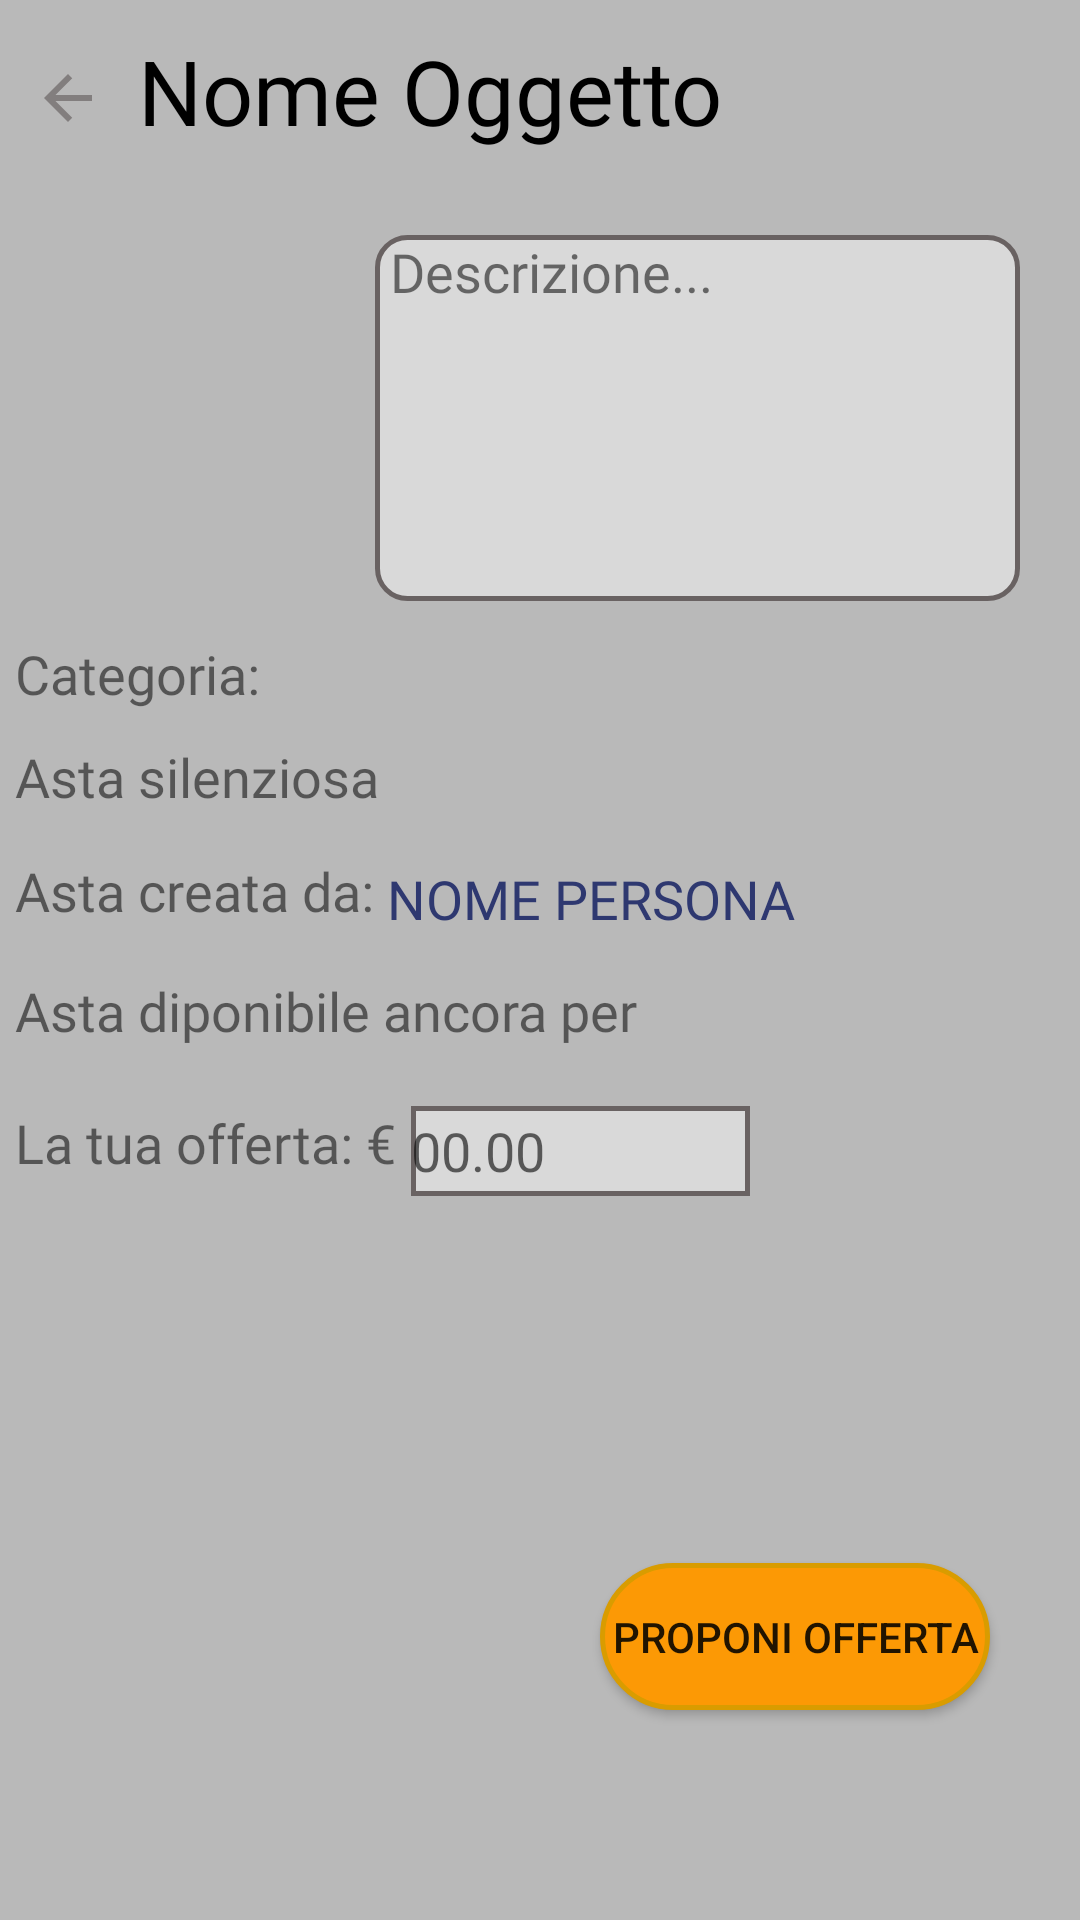

The Android layout XML behind this screen, and the referenced resources:
<!-- AndroidManifest.xml: application theme Theme.AppCompat.Light.NoActionBar -->
<!-- res/layout/fragment_silent_auction.xml -->
<?xml version="1.0" encoding="utf-8"?>
<androidx.constraintlayout.widget.ConstraintLayout xmlns:android="http://schemas.android.com/apk/res/android"
    xmlns:app="http://schemas.android.com/apk/res-auto"
    xmlns:tools="http://schemas.android.com/tools"
    android:layout_width="match_parent"
    android:layout_height="match_parent"
    android:background="#B9B9B9"
    tools:context=".View.Fragment.SilentAuctionFragment">

    <TextView
        android:id="@+id/ItemNameField"
        android:layout_width="wrap_content"
        android:layout_height="wrap_content"
        android:layout_marginStart="1dp"
        android:layout_marginTop="10dp"
        android:fontFamily="@font/inter"
        android:text="Nome Oggetto"
        android:textColor="#000000"
        android:textSize="30sp"
        app:layout_constraintStart_toEndOf="@+id/backButton"
        app:layout_constraintTop_toTopOf="parent" />

    <ImageButton
        android:id="@+id/backButton"
        android:layout_width="45dp"
        android:layout_height="65dp"
        android:background="@android:color/transparent"
        android:contentDescription="Indietro"
        android:src="@drawable/baseline_arrow_back_24"
        app:layout_constraintStart_toStartOf="parent"
        app:layout_constraintTop_toTopOf="parent" />

    <TextView
        android:id="@+id/categoryView"
        android:layout_width="wrap_content"
        android:layout_height="wrap_content"
        android:layout_marginStart="5dp"
        android:layout_marginTop="10dp"
        android:fontFamily="@font/poppins_medium"
        android:text="Categoria:"
        android:textSize="18sp"
        app:layout_constraintStart_toStartOf="parent"
        app:layout_constraintTop_toBottomOf="@+id/itemImage" />

    <TextView
        android:id="@+id/AuctionTypeField"
        android:layout_width="0dp"
        android:layout_height="28dp"
        android:layout_marginStart="5dp"
        android:layout_marginTop="10dp"
        android:fontFamily="@font/poppins_medium"
        android:text="Asta silenziosa"
        android:textSize="18sp"
        app:layout_constraintStart_toStartOf="parent"
        app:layout_constraintTop_toBottomOf="@+id/categoryView" />

    <ImageView
        android:id="@+id/itemImage"
        android:layout_width="130dp"
        android:layout_height="130dp"
        android:layout_marginStart="5dp"
        android:layout_marginTop="22dp"
        android:scaleType="centerInside"
        app:layout_constraintStart_toStartOf="parent"
        app:layout_constraintTop_toBottomOf="@+id/ItemNameField" />

    <TextView
        android:id="@+id/DescriptionView"
        android:layout_width="215dp"
        android:layout_height="122dp"
        android:layout_marginTop="28dp"
        android:layout_marginEnd="20dp"
        android:background="@drawable/descriptionbg"
        android:fontFamily="@font/poppins_medium"
        android:paddingStart="5dp"
        android:text="Descrizione..."
        android:textSize="18sp"
        app:layout_constraintEnd_toEndOf="parent"
        app:layout_constraintTop_toBottomOf="@+id/ItemNameField" />

    <TextView
        android:id="@+id/textView6"
        android:layout_width="0dp"
        android:layout_height="wrap_content"
        android:layout_marginStart="5dp"
        android:layout_marginTop="10dp"
        android:fontFamily="@font/poppins_medium"
        android:text="Asta creata da: "
        android:textSize="18sp"
        app:layout_constraintStart_toStartOf="parent"
        app:layout_constraintTop_toBottomOf="@+id/AuctionTypeField" />

    <androidx.appcompat.widget.AppCompatButton
        android:id="@+id/NameBtn"
        android:layout_width="0dp"
        android:layout_height="30dp"
        android:layout_marginTop="10dp"
        android:background="@android:color/transparent"
        android:fontFamily="@font/poppins_medium"
        android:text="Nome persona"
        android:textAlignment="viewStart"
        android:textColor="#2E3870"
        android:textSize="18sp"
        app:layout_constraintStart_toEndOf="@+id/textView6"
        app:layout_constraintTop_toBottomOf="@+id/AuctionTypeField" />


    <ScrollView
        android:id="@+id/scrollView2"
        android:layout_width="wrap_content"
        android:layout_height="214dp"
        android:layout_marginStart="5dp"
        android:layout_marginTop="-40dp"
        android:layout_marginEnd="16dp"
        app:layout_constraintEnd_toEndOf="parent"
        app:layout_constraintHorizontal_bias="0.0"
        app:layout_constraintStart_toStartOf="parent"
        app:layout_constraintTop_toBottomOf="@+id/textView13">

        <LinearLayout
            android:id="@+id/scrollViewLayout"
            android:layout_width="match_parent"
            android:layout_height="wrap_content"
            android:orientation="vertical" />
    </ScrollView>

    <androidx.appcompat.widget.AppCompatButton
        android:id="@+id/OfferButton"
        android:layout_width="130dp"
        android:layout_height="49dp"
        android:layout_marginEnd="30dp"
        android:layout_marginBottom="70dp"
        android:background="@drawable/buttonbg"
        android:text="Proponi offerta"
        app:layout_constraintBottom_toBottomOf="parent"
        app:layout_constraintEnd_toEndOf="parent" />

    <TextView
        android:id="@+id/textView12"
        android:layout_width="wrap_content"
        android:layout_height="28dp"
        android:layout_marginStart="5dp"
        android:layout_marginTop="10dp"
        android:fontFamily="@font/poppins_medium"
        android:text="Asta diponibile ancora per"
        android:textSize="18sp"
        app:layout_constraintStart_toStartOf="parent"
        app:layout_constraintTop_toBottomOf="@+id/NameBtn" />

    <TextView
        android:id="@+id/textView13"
        android:layout_width="wrap_content"
        android:layout_height="33dp"
        android:layout_marginStart="5dp"
        android:layout_marginTop="16dp"
        android:fontFamily="@font/poppins_medium"
        android:text="La tua offerta: €"
        android:textSize="18sp"
        app:layout_constraintStart_toStartOf="parent"
        app:layout_constraintTop_toBottomOf="@+id/textView12" />

    <EditText
        android:id="@+id/editTextTextPersonName5"
        android:layout_width="113dp"
        android:layout_height="30dp"
        android:layout_marginStart="5dp"
        android:layout_marginTop="16dp"
        android:background="@drawable/inputtextbg"
        android:ems="10"
        android:hint="00.00"
        android:inputType="numberDecimal"
        app:layout_constraintStart_toEndOf="@+id/textView13"
        app:layout_constraintTop_toBottomOf="@+id/textView12" />


</androidx.constraintlayout.widget.ConstraintLayout>
<!-- resources referenced by this layout -->
<resources>
  <!-- drawable baseline_arrow_back_24 (drawable) -->
  <vector android:autoMirrored="true" android:height="24dp"
      android:tint="#827E7E" android:viewportHeight="24"
      android:viewportWidth="24" android:width="24dp" xmlns:android="http://schemas.android.com/apk/res/android">
      <path android:fillColor="@android:color/white" android:pathData="M20,11H7.83l5.59,-5.59L12,4l-8,8 8,8 1.41,-1.41L7.83,13H20v-2z"/>
  </vector>
  <!-- drawable buttonbg (drawable) -->
  <?xml version="1.0" encoding="utf-8"?>
  <shape xmlns:android="http://schemas.android.com/apk/res/android"
      android:shape="rectangle">
  
      <solid android:color="#FC9905"/>
      <corners android:radius="66dp"/>
      <stroke android:width="5px" android:color="#D99C00"/>
  </shape>
  <!-- drawable descriptionbg (drawable) -->
  <?xml version="1.0" encoding="utf-8"?>
  <shape xmlns:android="http://schemas.android.com/apk/res/android"
      android:shape="rectangle">
  
      <solid android:color="#D9D9D9"/>
      <corners android:radius="10dp"/>
      <stroke android:width="5px" android:color="#696262"/>
  </shape>
  <!-- drawable inputtextbg (drawable) -->
  <?xml version="1.0" encoding="utf-8"?>
  <shape xmlns:android="http://schemas.android.com/apk/res/android"
      android:shape="rectangle">
  
      <solid android:color="#D9D9D9"/>
      <stroke android:width="5px" android:color="#696262"/>
  </shape>
</resources>
